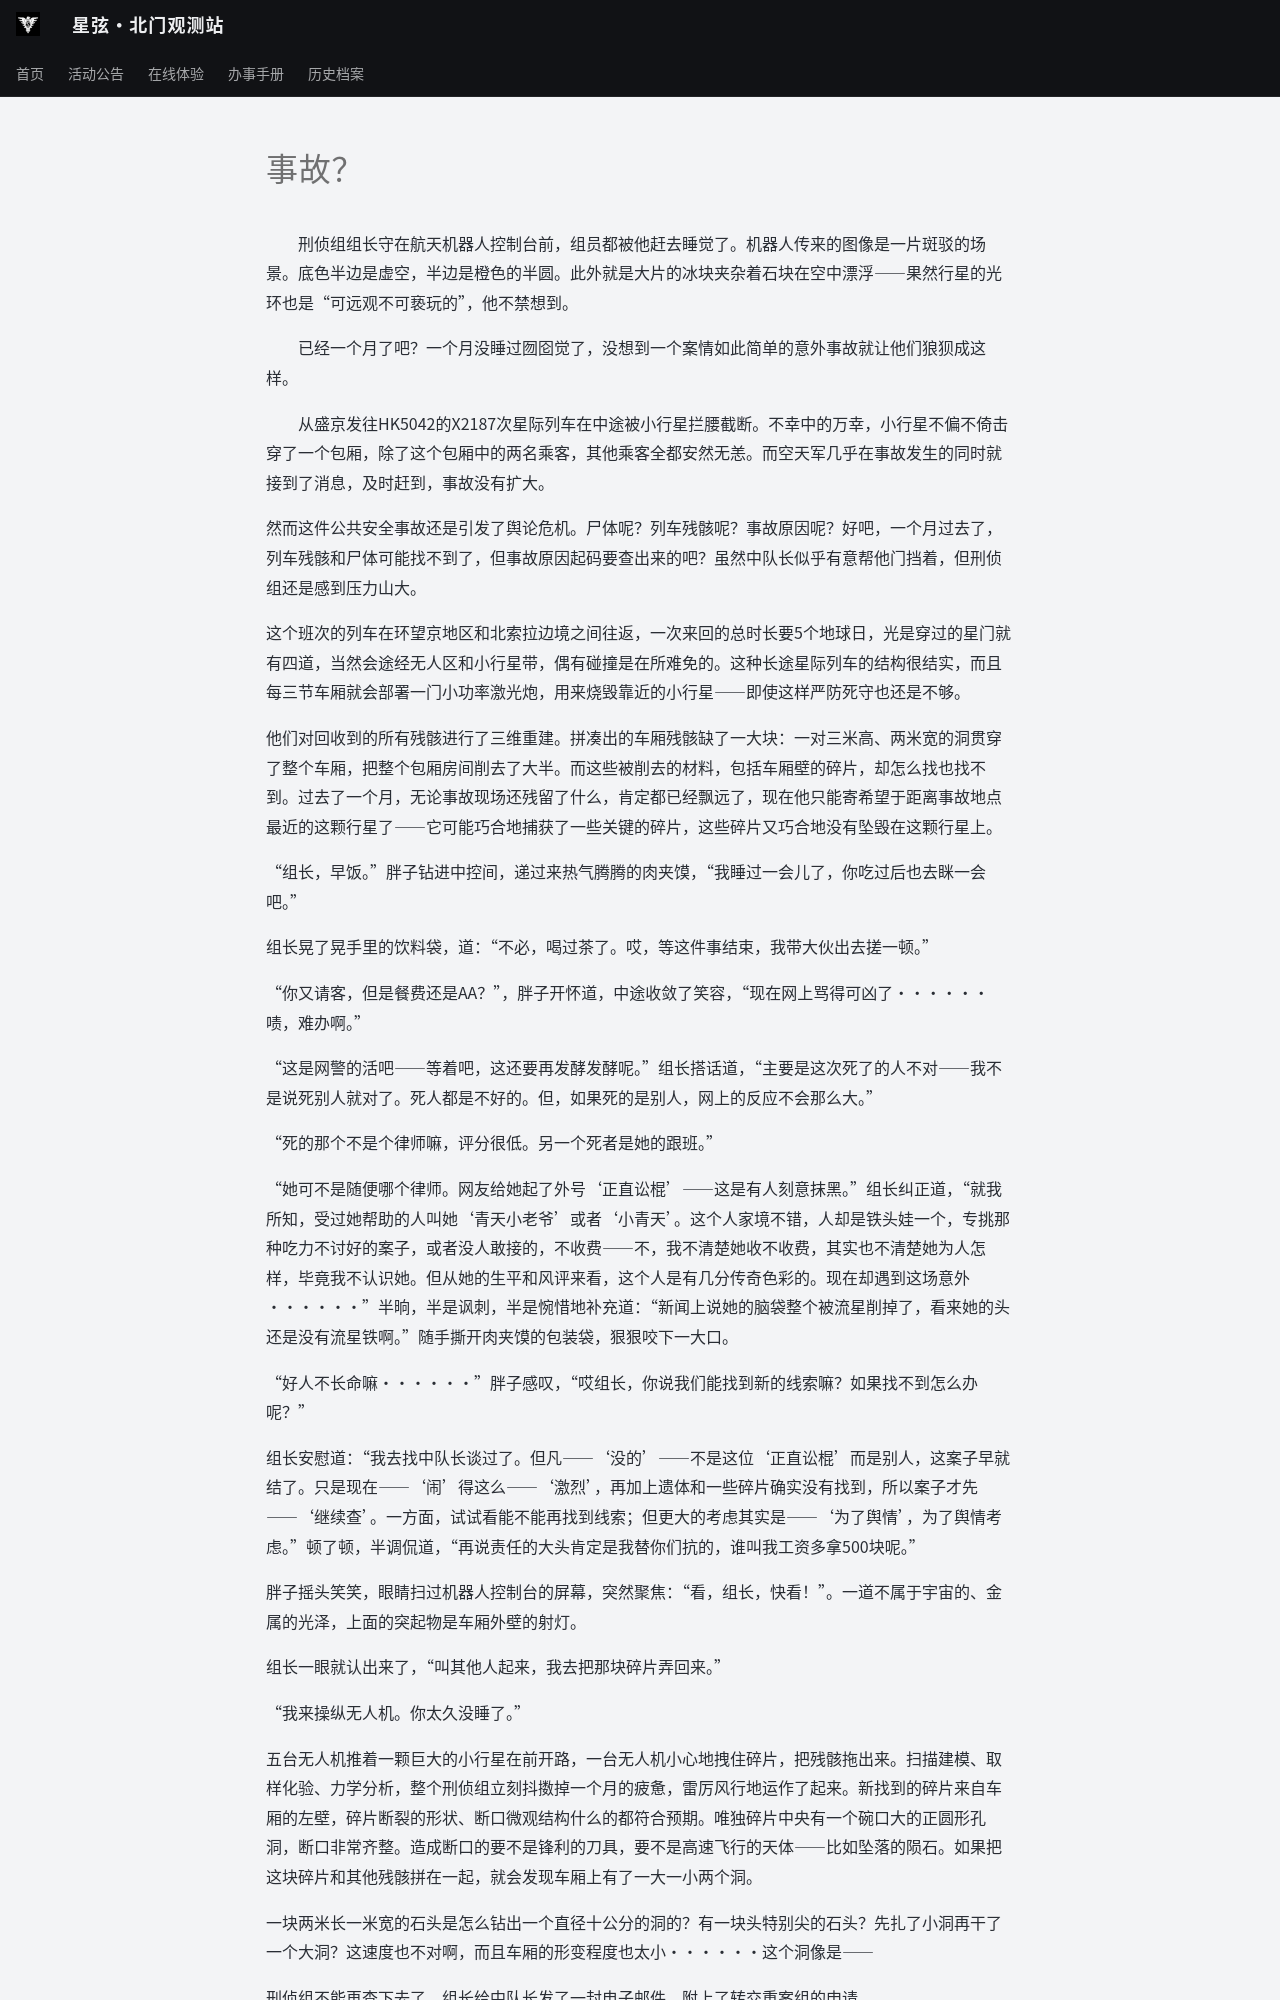

repository: ZJU-Starlight/zju-starlight.github.io · page: archive/universe/stories/seedings-in-mine/chapter-04/index.html · generator: mkdocs

# 事故？

&emsp;&emsp;刑侦组组长守在航天机器人控制台前，组员都被他赶去睡觉了。机器人传来的图像是一片斑驳的场景。底色半边是虚空，半边是橙色的半圆。此外就是大片的冰块夹杂着石块在空中漂浮——果然行星的光环也是“可远观不可亵玩的”，他不禁想到。

&emsp;&emsp;已经一个月了吧？一个月没睡过囫囵觉了，没想到一个案情如此简单的意外事故就让他们狼狈成这样。

&emsp;&emsp;从盛京发往HK5042的X2187次星际列车在中途被小行星拦腰截断。不幸中的万幸，小行星不偏不倚击穿了一个包厢，除了这个包厢中的两名乘客，其他乘客全都安然无恙。而空天军几乎在事故发生的同时就接到了消息，及时赶到，事故没有扩大。

然而这件公共安全事故还是引发了舆论危机。尸体呢？列车残骸呢？事故原因呢？好吧，一个月过去了，列车残骸和尸体可能找不到了，但事故原因起码要查出来的吧？虽然中队长似乎有意帮他门挡着，但刑侦组还是感到压力山大。

这个班次的列车在环望京地区和北索拉边境之间往返，一次来回的总时长要5个地球日，光是穿过的星门就有四道，当然会途经无人区和小行星带，偶有碰撞是在所难免的。这种长途星际列车的结构很结实，而且每三节车厢就会部署一门小功率激光炮，用来烧毁靠近的小行星——即使这样严防死守也还是不够。

他们对回收到的所有残骸进行了三维重建。拼凑出的车厢残骸缺了一大块：一对三米高、两米宽的洞贯穿了整个车厢，把整个包厢房间削去了大半。而这些被削去的材料，包括车厢壁的碎片，却怎么找也找不到。过去了一个月，无论事故现场还残留了什么，肯定都已经飘远了，现在他只能寄希望于距离事故地点最近的这颗行星了——它可能巧合地捕获了一些关键的碎片，这些碎片又巧合地没有坠毁在这颗行星上。

“组长，早饭。”胖子钻进中控间，递过来热气腾腾的肉夹馍，“我睡过一会儿了，你吃过后也去眯一会吧。”

组长晃了晃手里的饮料袋，道：“不必，喝过茶了。哎，等这件事结束，我带大伙出去搓一顿。”

“你又请客，但是餐费还是AA？”，胖子开怀道，中途收敛了笑容，“现在网上骂得可凶了······啧，难办啊。”

“这是网警的活吧——等着吧，这还要再发酵发酵呢。”组长搭话道，“主要是这次死了的人不对——我不是说死别人就对了。死人都是不好的。但，如果死的是别人，网上的反应不会那么大。”

“死的那个不是个律师嘛，评分很低。另一个死者是她的跟班。”

“她可不是随便哪个律师。网友给她起了外号‘正直讼棍’——这是有人刻意抹黑。”组长纠正道，“就我所知，受过她帮助的人叫她‘青天小老爷’或者‘小青天’。这个人家境不错，人却是铁头娃一个，专挑那种吃力不讨好的案子，或者没人敢接的，不收费——不，我不清楚她收不收费，其实也不清楚她为人怎样，毕竟我不认识她。但从她的生平和风评来看，这个人是有几分传奇色彩的。现在却遇到这场意外······”半晌，半是讽刺，半是惋惜地补充道：“新闻上说她的脑袋整个被流星削掉了，看来她的头还是没有流星铁啊。”随手撕开肉夹馍的包装袋，狠狠咬下一大口。

“好人不长命嘛······”胖子感叹，“哎组长，你说我们能找到新的线索嘛？如果找不到怎么办呢？”

组长安慰道：“我去找中队长谈过了。但凡——‘没的’——不是这位‘正直讼棍’而是别人，这案子早就结了。只是现在——‘闹’得这么——‘激烈’，再加上遗体和一些碎片确实没有找到，所以案子才先——‘继续查’。一方面，试试看能不能再找到线索；但更大的考虑其实是——‘为了舆情’，为了舆情考虑。”顿了顿，半调侃道，“再说责任的大头肯定是我替你们抗的，谁叫我工资多拿500块呢。”

胖子摇头笑笑，眼睛扫过机器人控制台的屏幕，突然聚焦：“看，组长，快看！”。一道不属于宇宙的、金属的光泽，上面的突起物是车厢外壁的射灯。

组长一眼就认出来了，“叫其他人起来，我去把那块碎片弄回来。”

“我来操纵无人机。你太久没睡了。”

五台无人机推着一颗巨大的小行星在前开路，一台无人机小心地拽住碎片，把残骸拖出来。扫描建模、取样化验、力学分析，整个刑侦组立刻抖擞掉一个月的疲惫，雷厉风行地运作了起来。新找到的碎片来自车厢的左壁，碎片断裂的形状、断口微观结构什么的都符合预期。唯独碎片中央有一个碗口大的正圆形孔洞，断口非常齐整。造成断口的要不是锋利的刀具，要不是高速飞行的天体——比如坠落的陨石。如果把这块碎片和其他残骸拼在一起，就会发现车厢上有了一大一小两个洞。
